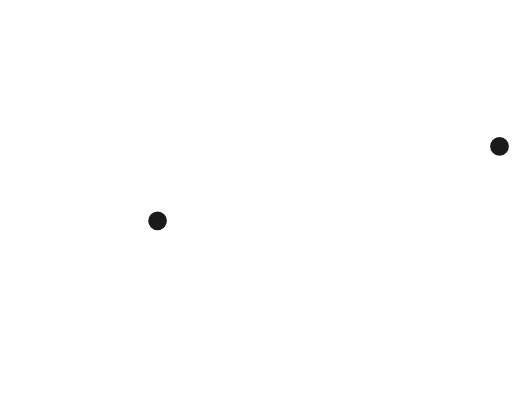
t = 0.00 s
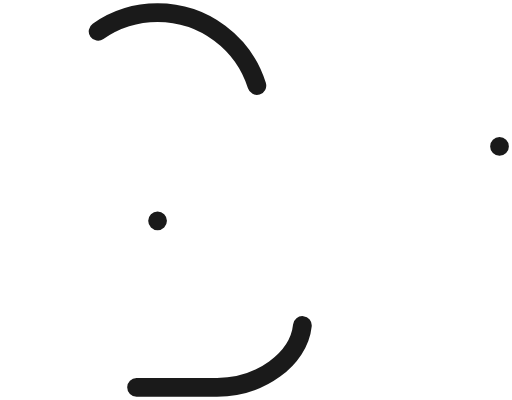
t = 0.31 s
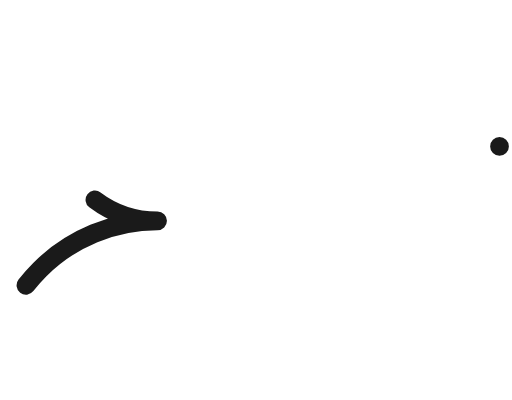
t = 0.94 s
t = 1.25 s: frame unchanged from t = 0.00 s, image omitted
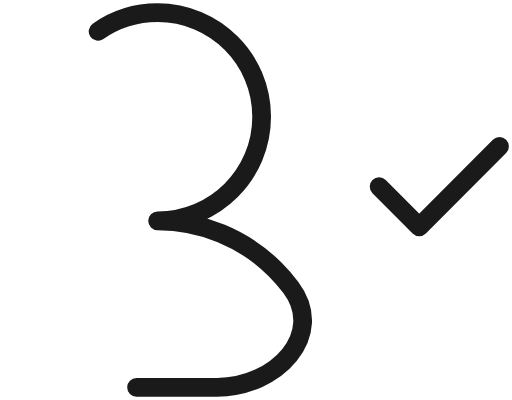
t = 1.56 s
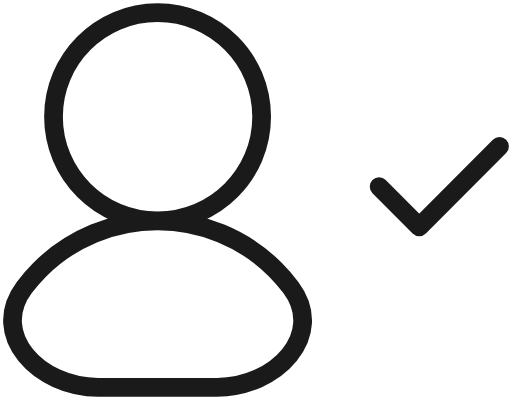
t = 2.19 s

The animated SVG that drew these frames (rendered in a browser with its animation timeline set to each time). Animation: 1 SMIL element (animate=1); one cycle of 2.50 s, repeats indefinitely.

<?xml version="1.0" standalone="no"?>
<svg id="union-1" width="82" height="64" viewBox="0 0 82 64" fill="none" xmlns="http://www.w3.org/2000/svg" style="max-width: 100%; max-height: 100%;">
<path d="M25.2355 35.3333C32.3083 35.3333 39.0914 38.1428 44.0926 43.1438C44.9942 44.0454 45.8245 45.0048 46.58 46.0134C52.2563 53.5911 44.228 62 34.7598 62L15.7112 62C6.24304 62 -1.78528 53.5911 3.89093 46.0134C4.64646 45.0048 5.47682 44.0454 6.37841 43.1438C11.3796 38.1428 18.1627 35.3333 25.2355 35.3333ZM25.2355 35.3333C34.4407 35.3333 41.9029 27.8714 41.9029 18.6667C41.9029 9.46192 34.4406 2 25.2354 2C16.0302 2 8.56794 9.46192 8.56794 18.6667C8.56794 27.8714 16.0303 35.3333 25.2355 35.3333ZM80 23.4286L67.1422 36.2857L60.7134 29.8572" stroke="#1A1A1A" stroke-width="3" stroke-linecap="round" stroke-linejoin="round" stroke-dasharray="0,0,0,250.27745056152344"><animate attributeType="XML" attributeName="stroke-dasharray" repeatCount="indefinite" dur="2.5s" values="0,0,0,250.27745056152344; 
          0,125.13872528076172,125.13872528076172,0; 
          250.27745056152344,0,0,0" keyTimes="0; 0.5; 1" fill="freeze"></animate></path>
<setting>{"type":"direct","speed":20,"random":1,"shift":1,"size":1,"rupture":50}</setting></svg>